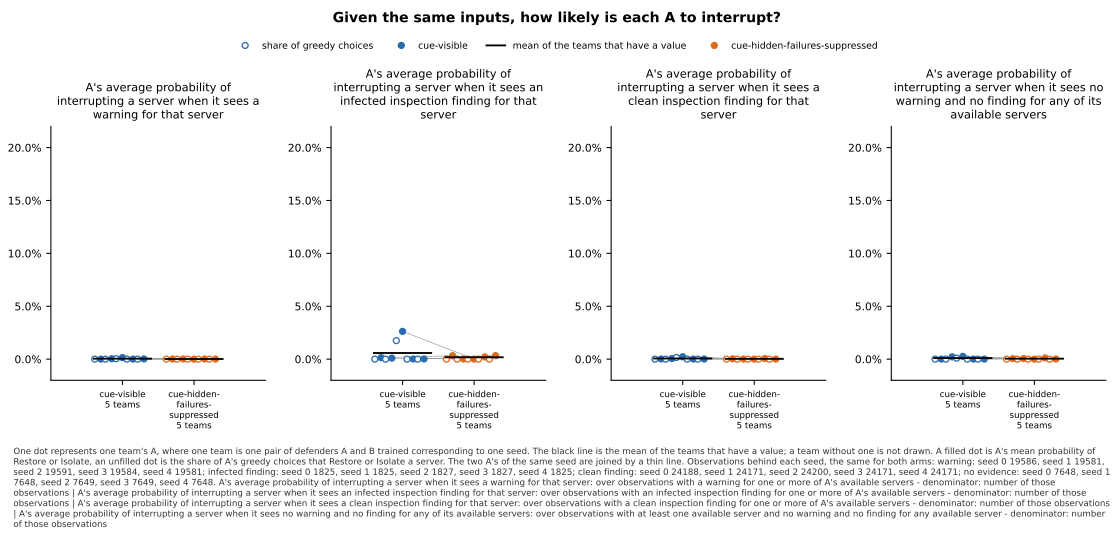

Source data for this figure (header and first rows):
panel, series, seed, x, value, sd, numerator, count, mark
A's average probability of interrupting …, cue-visible, 0, , 0.0, , , , greedy
A's average probability of interrupting …, cue-visible, 0, , 1.555249439100986e-05, , , , team
A's average probability of interrupting …, cue-visible, 1, , 0.0, , , , greedy
A's average probability of interrupting …, cue-visible, 1, , 0.0003916, , , , team
A's average probability of interrupting …, cue-visible, 2, , 0.0004084, , , , greedy
A's average probability of interrupting …, cue-visible, 2, , 0.001467, , , , team
A's average probability of interrupting …, cue-visible, 3, , 0.0, , , , greedy
A's average probability of interrupting …, cue-visible, 3, , 5.61003034388167e-05, , , , team
A's average probability of interrupting …, cue-visible, 4, , 0.0, , , , greedy
A's average probability of interrupting …, cue-visible, 4, , 0.0002194, , , , team
A's average probability of interrupting …, cue-visible, , , 0.0004299, , , 5, mean
A's average probability of interrupting …, cue-hidden-failures-suppressed, 0, , 0.0, , , , greedy
A's average probability of interrupting …, cue-hidden-failures-suppressed, 0, , 9.364623682023342e-05, , , , team
A's average probability of interrupting …, cue-hidden-failures-suppressed, 1, , 0.0, , , , greedy
A's average probability of interrupting …, cue-hidden-failures-suppressed, 1, , 0.0001414, , , , team
A's average probability of interrupting …, cue-hidden-failures-suppressed, 2, , 0.0, , , , greedy
A's average probability of interrupting …, cue-hidden-failures-suppressed, 2, , 1.1903882512166664e-05, , , , team
A's average probability of interrupting …, cue-hidden-failures-suppressed, 3, , 0.0, , , , greedy
A's average probability of interrupting …, cue-hidden-failures-suppressed, 3, , 0.0001438, , , , team
A's average probability of interrupting …, cue-hidden-failures-suppressed, 4, , 0.0, , , , greedy
A's average probability of interrupting …, cue-hidden-failures-suppressed, 4, , 6.91089407047891e-05, , , , team
A's average probability of interrupting …, cue-hidden-failures-suppressed, , , 9.19729e-05, , , 5, mean
A's average probability of interrupting …, cue-visible, 0, , 0.0, , , , greedy
A's average probability of interrupting …, cue-visible, 0, , 0.001393, , , , team
A's average probability of interrupting …, cue-visible, 1, , 0.0, , , , greedy
A's average probability of interrupting …, cue-visible, 1, , 0.0009347, , , , team
A's average probability of interrupting …, cue-visible, 2, , 0.01752, , , , greedy
A's average probability of interrupting …, cue-visible, 2, , 0.02623, , , , team
A's average probability of interrupting …, cue-visible, 3, , 0.0, , , , greedy
A's average probability of interrupting …, cue-visible, 3, , 0.0001214, , , , team
A's average probability of interrupting …, cue-visible, 4, , 0.0, , , , greedy
A's average probability of interrupting …, cue-visible, 4, , 0.000167, , , , team
A's average probability of interrupting …, cue-visible, , , 0.005769, , , 5, mean
A's average probability of interrupting …, cue-hidden-failures-suppressed, 0, , 0.0, , , , greedy
A's average probability of interrupting …, cue-hidden-failures-suppressed, 0, , 0.003235, , , , team
A's average probability of interrupting …, cue-hidden-failures-suppressed, 1, , 0.0, , , , greedy
A's average probability of interrupting …, cue-hidden-failures-suppressed, 1, , 9.560821209368557e-05, , , , team
A's average probability of interrupting …, cue-hidden-failures-suppressed, 2, , 0.0, , , , greedy
A's average probability of interrupting …, cue-hidden-failures-suppressed, 2, , 2.8778953637639706e-05, , , , team
A's average probability of interrupting …, cue-hidden-failures-suppressed, 3, , 0.0, , , , greedy
A's average probability of interrupting …, cue-hidden-failures-suppressed, 3, , 0.002085, , , , team
A's average probability of interrupting …, cue-hidden-failures-suppressed, 4, , 0.0, , , , greedy
A's average probability of interrupting …, cue-hidden-failures-suppressed, 4, , 0.0033, , , , team
A's average probability of interrupting …, cue-hidden-failures-suppressed, , , 0.001749, , , 5, mean
A's average probability of interrupting …, cue-visible, 0, , 0.0, , , , greedy
A's average probability of interrupting …, cue-visible, 0, , 0.000146, , , , team
A's average probability of interrupting …, cue-visible, 1, , 0.0, , , , greedy
A's average probability of interrupting …, cue-visible, 1, , 0.0005734, , , , team
A's average probability of interrupting …, cue-visible, 2, , 0.001529, , , , greedy
A's average probability of interrupting …, cue-visible, 2, , 0.002268, , , , team
A's average probability of interrupting …, cue-visible, 3, , 0.0, , , , greedy
A's average probability of interrupting …, cue-visible, 3, , 6.0918605994237147e-05, , , , team
A's average probability of interrupting …, cue-visible, 4, , 0.0, , , , greedy
A's average probability of interrupting …, cue-visible, 4, , 9.69584183178148e-05, , , , team
A's average probability of interrupting …, cue-visible, , , 0.0006291, , , 5, mean
A's average probability of interrupting …, cue-hidden-failures-suppressed, 0, , 0.0, , , , greedy
A's average probability of interrupting …, cue-hidden-failures-suppressed, 0, , 0.0003499, , , , team
A's average probability of interrupting …, cue-hidden-failures-suppressed, 1, , 0.0, , , , greedy
A's average probability of interrupting …, cue-hidden-failures-suppressed, 1, , 8.388741747268742e-05, , , , team
A's average probability of interrupting …, cue-hidden-failures-suppressed, 2, , 0.0, , , , greedy
... 28 more rows
